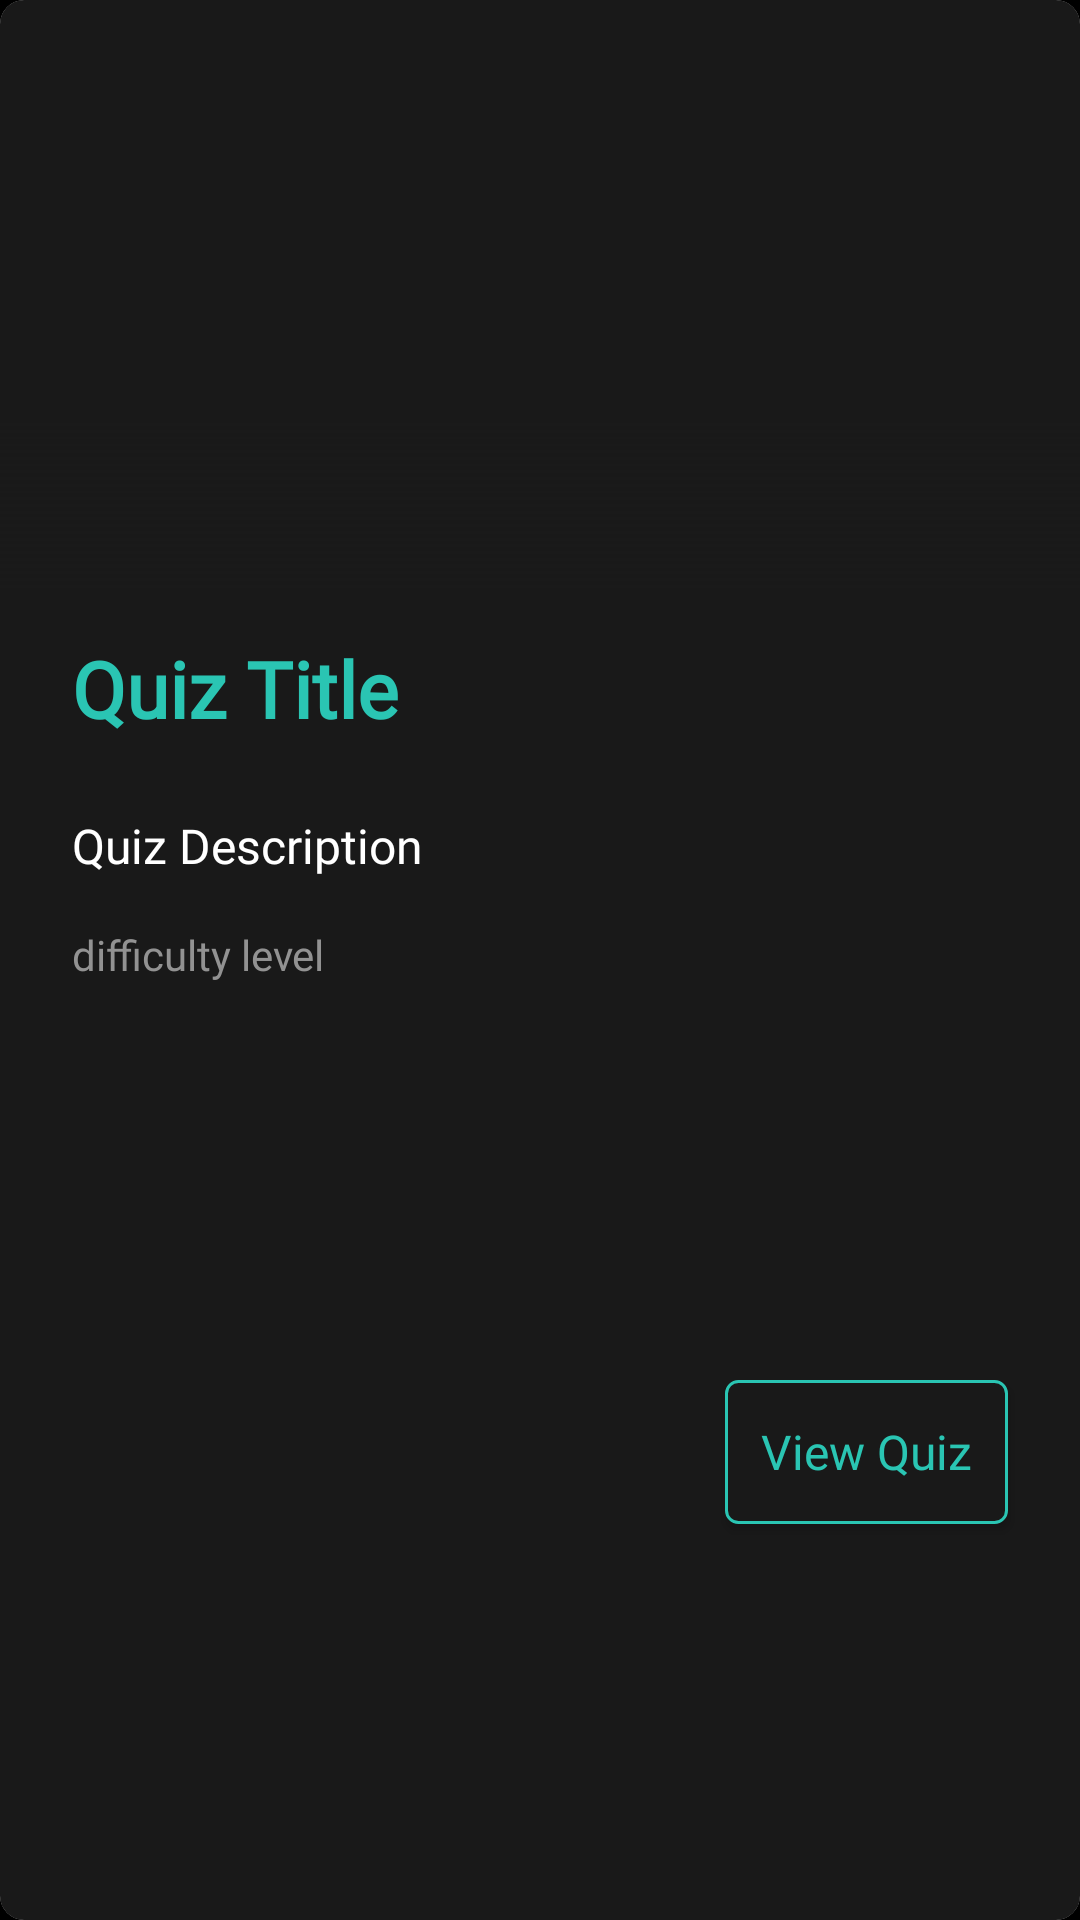

The Android layout XML behind this screen, and the referenced resources:
<!-- AndroidManifest.xml: application theme Theme.QuizAppZeesh -->
<!-- res/layout/quiz_list_custom_view.xml -->
<?xml version="1.0" encoding="utf-8"?>
<com.google.android.material.card.MaterialCardView xmlns:android="http://schemas.android.com/apk/res/android"
    android:layout_width="match_parent"
    android:layout_height="wrap_content"
    xmlns:app="http://schemas.android.com/apk/res-auto"
    android:layout_margin="12dp"
    app:cardElevation="12dp"
    app:cardCornerRadius="8dp"
    android:background="@color/secondary_black">

    <androidx.constraintlayout.widget.ConstraintLayout
        android:layout_width="match_parent"
        android:layout_height="match_parent"
        android:background="@color/secondary_black">

        <ImageView
            android:id="@+id/listImageID"
            android:layout_width="0dp"
            android:layout_height="196dp"
            android:scaleType="centerCrop"
            android:src="@drawable/placeholder_image"
            app:layout_constraintStart_toStartOf="parent"
            app:layout_constraintEnd_toEndOf="parent"
            app:layout_constraintTop_toTopOf="parent"/>
        
        <View
            android:layout_width="0dp"
            android:layout_height="56dp"
            android:translationZ="10dp"
            android:background="@drawable/image_cover"
            app:layout_constraintStart_toStartOf="@id/listImageID"
            app:layout_constraintEnd_toEndOf="@id/listImageID"
            app:layout_constraintBottom_toBottomOf="@id/listImageID" />


        <TextView
            android:id="@+id/listTitleID"
            android:layout_width="0dp"
            android:layout_height="wrap_content"
            android:fontFamily="@font/averia_sans_libre"
            android:textStyle="bold"
            android:text="Quiz Title"
            android:textColor="@color/primary_color"
            android:textSize="26sp"
            android:gravity="start"
            android:layout_marginTop="16dp"
            android:layout_marginStart="24dp"
            android:layout_marginEnd="24dp"
            app:layout_constraintStart_toStartOf="parent"
            app:layout_constraintEnd_toEndOf="parent"
            app:layout_constraintTop_toBottomOf="@id/listImageID"/>

        <TextView
            android:id="@+id/listDescID"
            android:layout_width="0dp"
            android:layout_height="wrap_content"
            android:fontFamily="@font/work_sans"
            android:text="Quiz Description"
            android:maxLines="3"
            android:ellipsize="end"
            android:textColor="@color/white"
            android:textSize="16sp"
            android:gravity="start"
            android:layout_marginTop="24dp"
            android:layout_marginStart="24dp"
            android:layout_marginEnd="24dp"
            app:layout_constraintStart_toStartOf="parent"
            app:layout_constraintEnd_toEndOf="parent"
            app:layout_constraintTop_toBottomOf="@id/listTitleID"
            android:lineHeight="26dp"/>

        <TextView
            android:id="@+id/listDifficultyLevelID"
            android:layout_width="0dp"
            android:layout_height="wrap_content"
            android:fontFamily="@font/work_sans"
            android:text="difficulty level"
            android:textColor="@color/colorLightText"
            android:textSize="14sp"
            android:gravity="start"
            android:layout_marginTop="16dp"
            android:layout_marginStart="24dp"
            android:layout_marginEnd="24dp"
            app:layout_constraintStart_toStartOf="parent"
            app:layout_constraintEnd_toEndOf="parent"
            app:layout_constraintTop_toBottomOf="@id/listDescID"/>

        <android.widget.Button
            android:id="@+id/listFragViewQuizButtonID"
            android:layout_width="wrap_content"
            android:layout_height="wrap_content"
            android:text="View Quiz"
            android:textSize="16sp"
            android:textColor="@color/primary_color"
            android:textAllCaps="false"
            android:fontFamily="@font/work_sans"
            android:textAlignment="center"
            android:background="@drawable/button_outline"
            android:padding="12dp"
            android:layout_marginTop="16dp"
            android:layout_marginBottom="16dp"
            android:layout_marginEnd="24dp"
            app:layout_constraintEnd_toEndOf="parent"
            app:layout_constraintTop_toBottomOf="@id/listDifficultyLevelID"
            app:layout_constraintBottom_toBottomOf="parent"/>


    </androidx.constraintlayout.widget.ConstraintLayout>

</com.google.android.material.card.MaterialCardView>
<!-- resources referenced by this layout -->
<resources>
  <color name="colorLightText">#929292</color>
  <color name="primary_color">#2AC5B3</color>
  <color name="secondary_black">#191919</color>
  <color name="white">#FFFFFFFF</color>
  <!-- drawable button_outline (drawable) -->
  <?xml version="1.0" encoding="utf-8"?>
  <ripple xmlns:android="http://schemas.android.com/apk/res/android"
      android:color="@color/colorLightText">
  
      <item>
          <shape>
              <corners android:radius="4dp"/>
              <stroke android:color="@color/primary_color" android:width="1dp"/>
              <solid android:color="@color/secondary_black"/>
          </shape>
      </item>
  </ripple>
  <!-- drawable image_cover (drawable) -->
  <?xml version="1.0" encoding="utf-8"?>
  <shape xmlns:android="http://schemas.android.com/apk/res/android">
  
      <gradient android:type="linear"
          android:startColor="@android:color/transparent"
          android:endColor="@color/secondary_black"
          android:angle="-90"/>
  
  </shape>
  <style name="Theme.QuizAppZeesh" parent="Theme.MaterialComponents.DayNight.NoActionBar">
          
  
          <item name="colorPrimary">@color/white</item>
          <item name="colorPrimaryVariant">#A64CA5</item>
          <item name="colorOnPrimary">@color/white</item>
          
          <item name="colorSecondary">#84D810</item>
          <item name="colorSecondaryVariant">#0E2203</item>
          <item name="colorOnSecondary">@color/primary_black</item>
          
  
          
  
          <item name="android:windowTranslucentStatus">true</item>
  
          <item name="android:navigationBarColor">@color/primary_black</item>
  
          <item name="android:windowBackground">@color/primary_black</item>
      </style>
  <color name="primary_black">#FF000000</color>
</resources>
